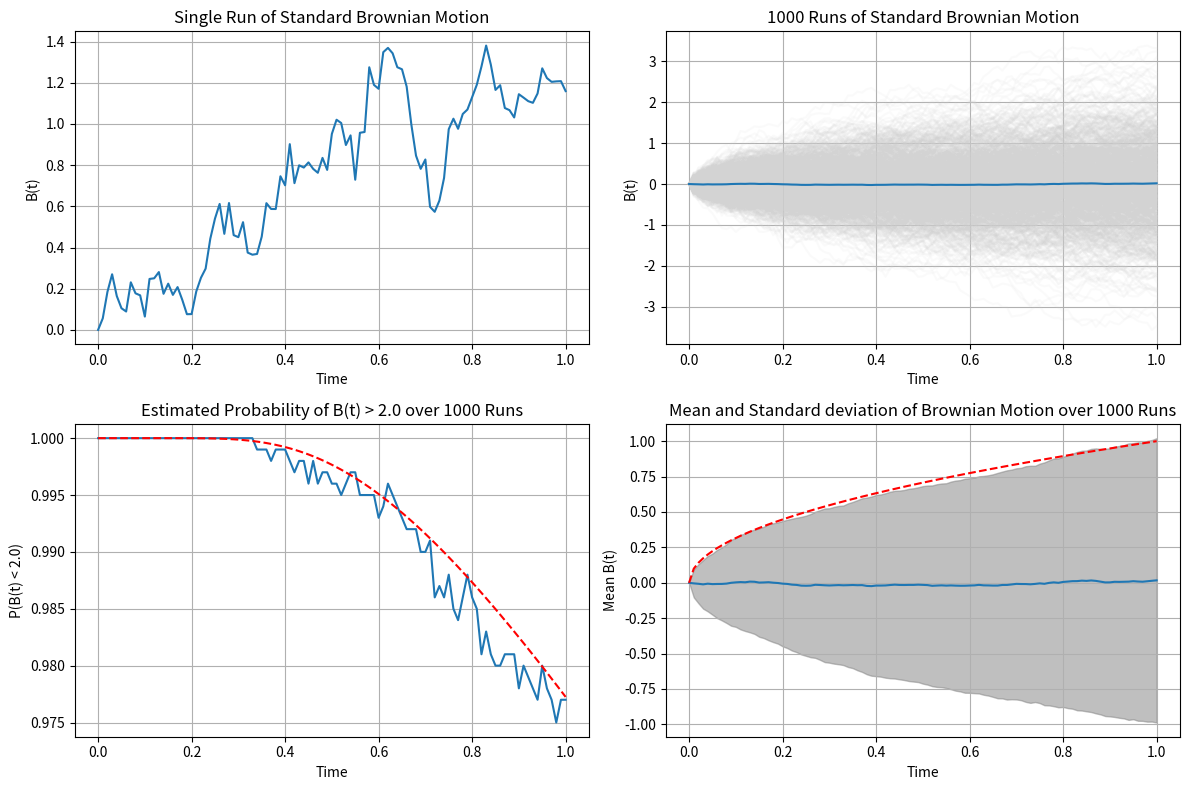

Reproduce this figure in Python.
import matplotlib.pyplot as plt
import numpy as np


def main():
    delta_t = 1e-2
    T = 1.0
    num_steps = int(T / delta_t) + 1
    drift = 0.0  # No drift for standard Brownian motion

    fig, ((ax1, ax2), (ax3, ax4)) = plt.subplots(2, 2, figsize=(12, 8))

    # Generate standard Brownian motion
    time = np.linspace(0, delta_t * (num_steps - 1), num_steps)
    B_t = perform_single_run(delta_t, num_steps, drift)
    plot_single_run(fig, ax1, time, B_t)

    multiple_runs = 1000
    all_B_t = np.zeros((multiple_runs, num_steps))
    for run in range(multiple_runs):
        all_B_t[run] = perform_single_run(delta_t, num_steps, drift)

    # Plot mean and all single runs in ax2 in light gray
    for run in range(multiple_runs):
        ax2.plot(time, all_B_t[run], color='lightgray', alpha=0.1)
    mean_B_t = np.mean(all_B_t, axis=0)
    ax2.plot(time, mean_B_t, label=f"Mean of {multiple_runs} runs")
    ax2.set_title(f"{multiple_runs} Runs of Standard Brownian Motion")
    ax2.set_xlabel("Time")
    ax2.set_ylabel("B(t)")
    ax2.grid()

    # Plot mean and analytical standard deviation in ax4
    ax4.plot(time, mean_B_t, label=f"Mean of {multiple_runs} runs")
    ax4.plot(time,
             drift * time + np.sqrt(time),
             'r--',
             label="Analytical Std Dev: √t")

    #Plot standard deviation as shaded area
    std_B_t = np.std(all_B_t, axis=0)
    ax4.fill_between(time,
                     mean_B_t - std_B_t,
                     mean_B_t + std_B_t,
                     color='gray',
                     alpha=0.5,
                     label="±1 Std Dev")

    ax4.set_title(
        f"Mean and Standard deviation of Brownian Motion over {multiple_runs} Runs"
    )
    ax4.set_xlabel("Time")
    ax4.set_ylabel("Mean B(t)")
    ax4.grid()

    # Use the 1000 runs to estimate the probability of B(T) < threshold in dependence of the time
    threshold = 2.0
    # Create new array that holds B(t) < threshold for each run and time step
    count_below_threshold = np.sum(all_B_t[:, :] < threshold,
                                   axis=0) / multiple_runs
    ax3.plot(time, count_below_threshold, label="Estimated Probability")
    ax3.set_title(
        f"Estimated Probability of B(t) > {threshold} over {multiple_runs} Runs"
    )
    ax3.set_xlabel("Time")
    ax3.set_ylabel(f"P(B(t) < {threshold})")
    ax3.grid()

    # Analytical probability calculation
    from scipy.stats import norm
    analytical_prob = norm.cdf(threshold / np.sqrt(time + 1e-10))
    ax3.plot(time, analytical_prob, 'r--', label="Analytical Probability")

    fig.tight_layout()
    # Determine probability that a given run stays below threshold for the entire time
    count_below_threshold_full = np.sum(np.all(all_B_t < threshold, axis=1))
    print(f'Estimated probability that B(1) < {threshold}:',
          count_below_threshold_full / multiple_runs)
    print(f'Analytical probability that B(1) < {threshold}:',
          2 * norm.cdf(threshold) - 1)
    plt.show()


def perform_single_run(delta_t,
                       num_steps,
                       drift=0.0,
                       sigma=1.0,
                       random_seed=None):
    B_t = np.zeros(num_steps)
    np.random.seed(random_seed)
    for i in range(1, num_steps):
        B_t[i] = B_t[i - 1] + np.sqrt(
            delta_t) * sigma * np.random.normal() + drift * delta_t
    return B_t


def plot_single_run(fig, ax, time, B_t):
    ax.plot(time, B_t, label="Standard Brownian Motion")
    ax.set_title("Single Run of Standard Brownian Motion")
    ax.set_xlabel("Time")
    ax.set_ylabel("B(t)")
    ax.grid()
    return


if __name__ == "__main__":
    main()
